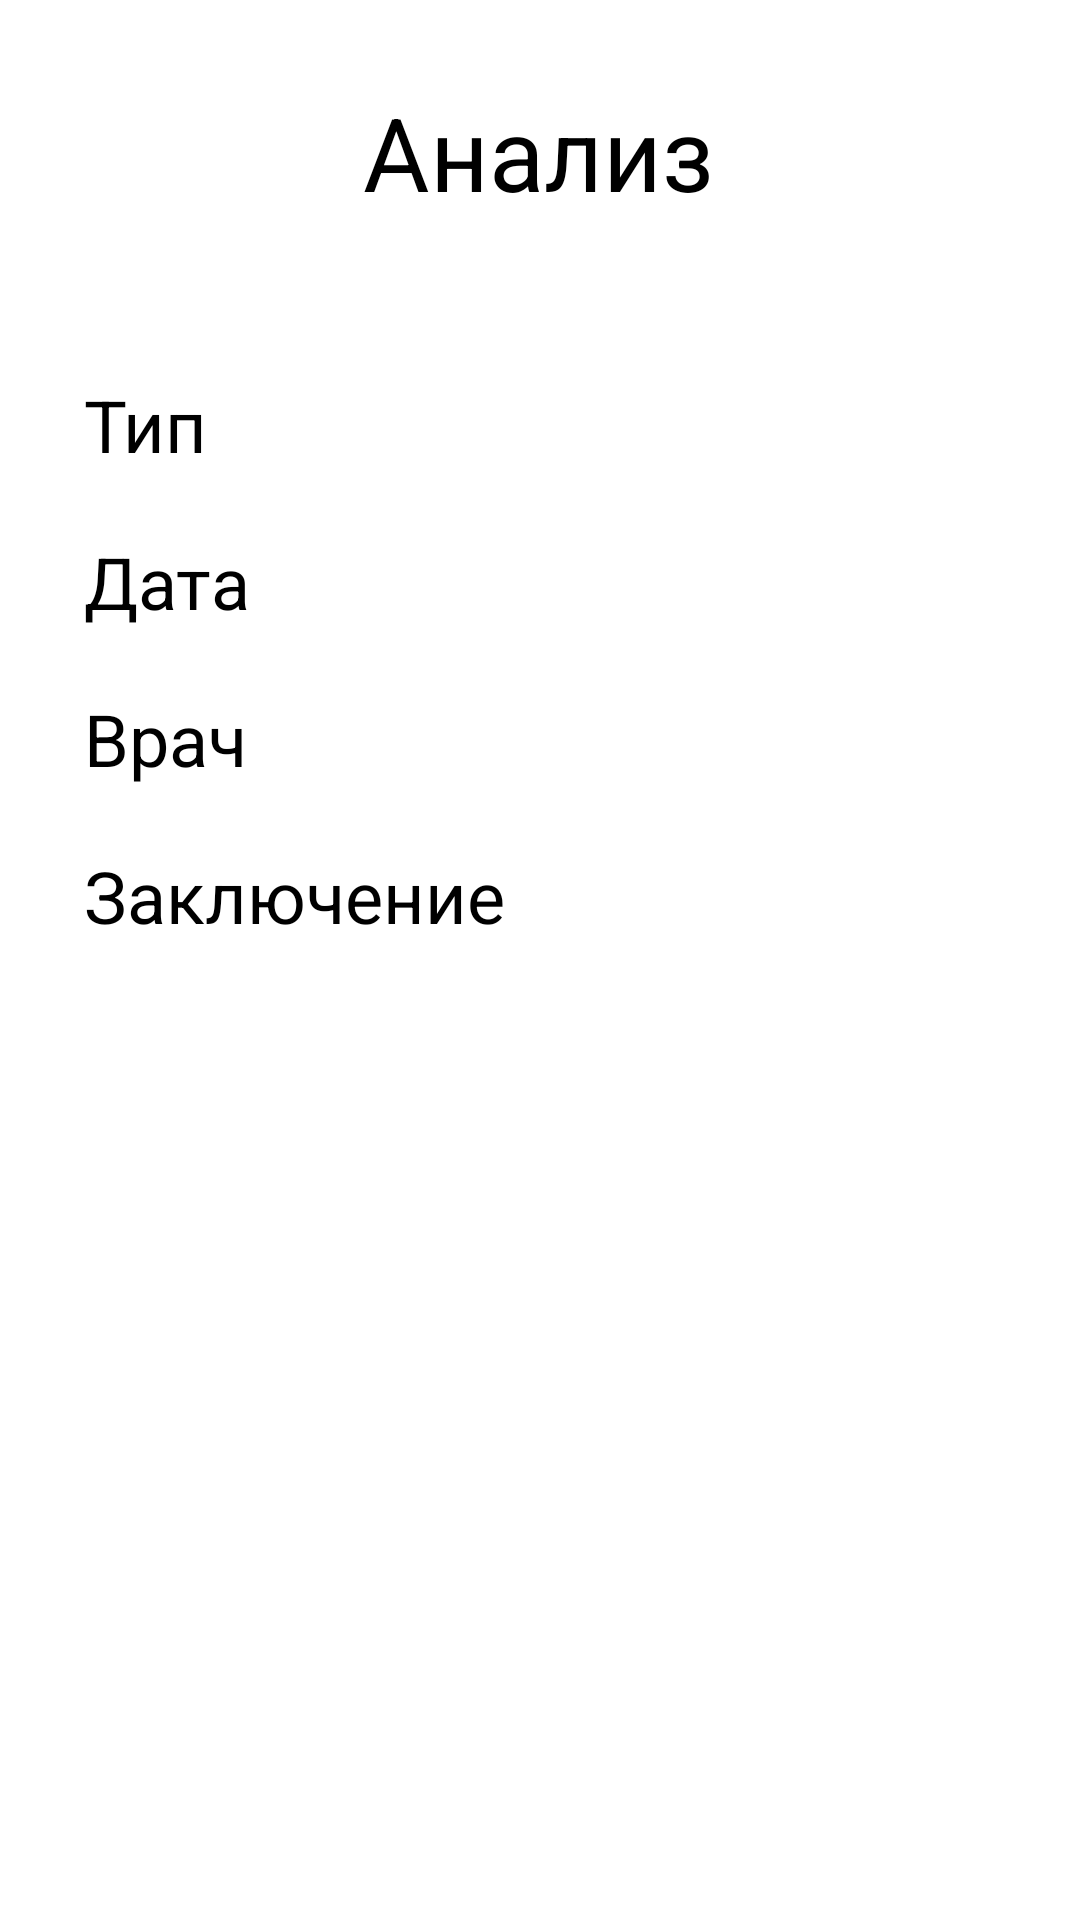

Layout XML and referenced resources for this Android screen:
<!-- AndroidManifest.xml: application theme Theme.Kptest -->
<!-- res/layout/activity_analysis_item.xml -->
<?xml version="1.0" encoding="utf-8"?>
<androidx.constraintlayout.widget.ConstraintLayout xmlns:android="http://schemas.android.com/apk/res/android"
    xmlns:app="http://schemas.android.com/apk/res-auto"
    xmlns:tools="http://schemas.android.com/tools"
    android:layout_width="match_parent"
    android:layout_height="match_parent"
    tools:context=".AnalysisItemActivity">

    <TextView
        android:id="@+id/reportTextView"
        android:layout_width="wrap_content"
        android:layout_height="wrap_content"
        android:layout_marginTop="20dp"
        android:text="Заключение"
        android:textColor="#000000"
        android:textSize="24sp"
        app:layout_constraintStart_toStartOf="@+id/doctorTextView"
        app:layout_constraintTop_toBottomOf="@+id/doctorTextView" />

    <TextView
        android:id="@+id/doctorTextView"
        android:layout_width="wrap_content"
        android:layout_height="wrap_content"
        android:layout_marginTop="20dp"
        android:text="Врач"
        android:textColor="#000000"
        android:textSize="24sp"
        app:layout_constraintStart_toStartOf="@+id/dateTextView"
        app:layout_constraintTop_toBottomOf="@+id/dateTextView" />

    <TextView
        android:id="@+id/dateTextView"
        android:layout_width="wrap_content"
        android:layout_height="wrap_content"
        android:layout_marginTop="20dp"
        android:text="Дата"
        android:textColor="#000000"
        android:textSize="24sp"
        app:layout_constraintStart_toStartOf="@+id/typeTextView"
        app:layout_constraintTop_toBottomOf="@+id/typeTextView" />

    <TextView
        android:id="@+id/typeTextView"
        android:layout_width="wrap_content"
        android:layout_height="wrap_content"
        android:layout_marginStart="28dp"
        android:layout_marginTop="52dp"
        android:text="Тип"
        android:textColor="#000000"
        android:textSize="24sp"
        app:layout_constraintStart_toStartOf="parent"
        app:layout_constraintTop_toBottomOf="@+id/textView25" />

    <TextView
        android:id="@+id/textView25"
        android:layout_width="wrap_content"
        android:layout_height="wrap_content"
        android:layout_marginTop="28dp"
        android:text="Анализ"
        android:textColor="#000000"
        android:textSize="34sp"
        app:layout_constraintEnd_toEndOf="parent"
        app:layout_constraintHorizontal_bias="0.498"
        app:layout_constraintStart_toStartOf="parent"
        app:layout_constraintTop_toTopOf="parent" />

</androidx.constraintlayout.widget.ConstraintLayout>
<!-- resources referenced by this layout -->
<resources>
  <style name="Theme.Kptest" parent="Theme.MaterialComponents.DayNight.DarkActionBar">
          
          <item name="colorPrimary">@color/purple_500</item>
          <item name="colorPrimaryVariant">@color/purple_700</item>
          <item name="colorOnPrimary">@color/white</item>
          
          <item name="colorSecondary">@color/teal_200</item>
          <item name="colorSecondaryVariant">@color/teal_700</item>
          <item name="colorOnSecondary">@color/black</item>
          
          <item name="android:statusBarColor">?attr/colorPrimaryVariant</item>
          
      </style>
  <!-- not gathered from this repository: default colours our renderer supplied (Android Studio template values) -->
  <color name="purple_500">#FF6200EE</color>
  <color name="purple_700">#FF3700B3</color>
  <color name="teal_200">#FF03DAC5</color>
  <color name="teal_700">#FF018786</color>
  <color name="black">#FF000000</color>
  <color name="white">#FFFFFFFF</color>
</resources>
